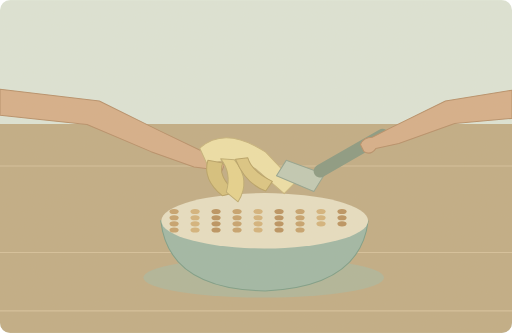
t = 0.00 s
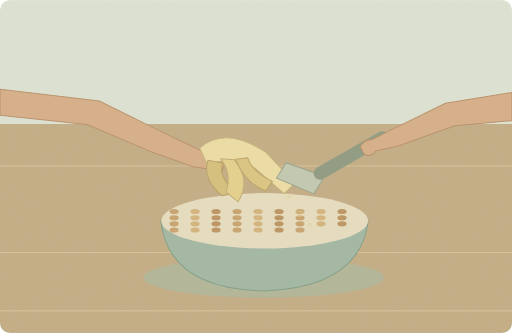
t = 1.25 s
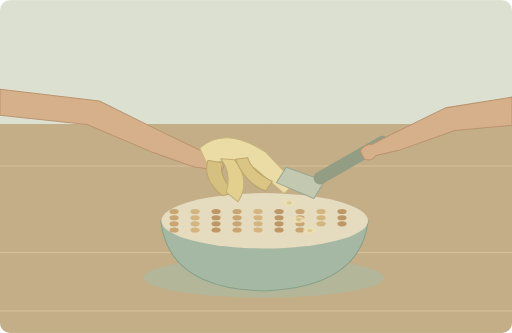
t = 3.75 s
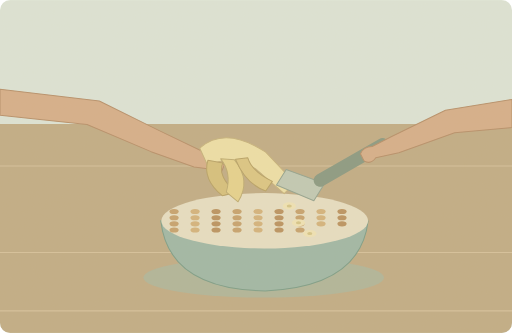
t = 5.00 s
t = 6.25 s: frame unchanged from t = 3.75 s, image omitted
t = 8.75 s: frame unchanged from t = 1.25 s, image omitted

The animated SVG that drew these frames (rendered in a browser with its animation timeline set to each time). Animation: 7 SMIL elements (animate=3,animateTransform=4); one cycle of 10.00 s, repeats indefinitely.

<svg xmlns="http://www.w3.org/2000/svg" width="1000" height="650" viewBox="0 0 1000 650" role="img" aria-labelledby="title desc"><title id="title">单词小故事</title><desc id="desc">He peeled a banana and sliced it over his cereal.</desc><metadata>{"wordId": "banana", "dailyExample": "He peeled a banana and sliced it over his cereal.", "source": "https://github.com/go1app/word-atlas/blob/main/public/atlas/entries/1.json", "attribution": "Word Atlas contributors — CC BY 4.0", "license": "https://creativecommons.org/licenses/by/4.0/", "changes": "New original vector animation interpreting the daily example.", "durationSeconds": 10}</metadata><defs><clipPath id="frame"><rect width="1000" height="650" rx="20"/></clipPath><filter id="paper"><feTurbulence type="fractalNoise" baseFrequency=".74" numOctaves="3" stitchTiles="stitch"/><feColorMatrix type="saturate" values="0"/><feComponentTransfer><feFuncA type="linear" slope=".065"/></feComponentTransfer><feBlend in="SourceGraphic" mode="soft-light"/></filter><filter id="glow" x="-100%" y="-100%" width="300%" height="300%"><feGaussianBlur stdDeviation="8"/></filter></defs><g clip-path="url(#frame)"><rect x="0" y="0" width="1000" height="650" rx="0" fill="#dce5d8" /><rect x="0" y="242" width="1000" height="408" rx="0" fill="#bfaa83" /><path d="M0 324H1000M0 493H1000M0 607H1000" fill="none" stroke="#d6c19a" stroke-width="2" stroke-linecap="round" stroke-linejoin="round" /><ellipse cx="515" cy="542" rx="235" ry="39" fill="#aeb498"/><path d="M314 431Q329 565 518 568Q704 560 719 431Z" fill="#9cb6a5" stroke="#789b85" stroke-width="2" stroke-linecap="round" stroke-linejoin="round" /><ellipse cx="517" cy="431" rx="202" ry="54" fill="#e7dfc3"/><ellipse cx="340" cy="413" rx="9" ry="5" fill="#c5a06a"/><ellipse cx="381" cy="413" rx="9" ry="5" fill="#d3b27a"/><ellipse cx="422" cy="413" rx="9" ry="5" fill="#b9905c"/><ellipse cx="463" cy="413" rx="9" ry="5" fill="#c5a06a"/><ellipse cx="504" cy="413" rx="9" ry="5" fill="#d3b27a"/><ellipse cx="545" cy="413" rx="9" ry="5" fill="#b9905c"/><ellipse cx="586" cy="413" rx="9" ry="5" fill="#c5a06a"/><ellipse cx="627" cy="413" rx="9" ry="5" fill="#d3b27a"/><ellipse cx="668" cy="413" rx="9" ry="5" fill="#b9905c"/><ellipse cx="340" cy="425" rx="9" ry="5" fill="#c5a06a"/><ellipse cx="381" cy="425" rx="9" ry="5" fill="#d3b27a"/><ellipse cx="422" cy="425" rx="9" ry="5" fill="#b9905c"/><ellipse cx="463" cy="425" rx="9" ry="5" fill="#c5a06a"/><ellipse cx="504" cy="425" rx="9" ry="5" fill="#d3b27a"/><ellipse cx="545" cy="425" rx="9" ry="5" fill="#b9905c"/><ellipse cx="586" cy="425" rx="9" ry="5" fill="#c5a06a"/><ellipse cx="627" cy="425" rx="9" ry="5" fill="#d3b27a"/><ellipse cx="668" cy="425" rx="9" ry="5" fill="#b9905c"/><ellipse cx="340" cy="437" rx="9" ry="5" fill="#c5a06a"/><ellipse cx="381" cy="437" rx="9" ry="5" fill="#d3b27a"/><ellipse cx="422" cy="437" rx="9" ry="5" fill="#b9905c"/><ellipse cx="463" cy="437" rx="9" ry="5" fill="#c5a06a"/><ellipse cx="504" cy="437" rx="9" ry="5" fill="#d3b27a"/><ellipse cx="545" cy="437" rx="9" ry="5" fill="#b9905c"/><ellipse cx="586" cy="437" rx="9" ry="5" fill="#c5a06a"/><ellipse cx="627" cy="437" rx="9" ry="5" fill="#d3b27a"/><ellipse cx="668" cy="437" rx="9" ry="5" fill="#b9905c"/><ellipse cx="340" cy="449" rx="9" ry="5" fill="#c5a06a"/><ellipse cx="381" cy="449" rx="9" ry="5" fill="#d3b27a"/><ellipse cx="422" cy="449" rx="9" ry="5" fill="#b9905c"/><ellipse cx="463" cy="449" rx="9" ry="5" fill="#c5a06a"/><ellipse cx="504" cy="449" rx="9" ry="5" fill="#d3b27a"/><ellipse cx="545" cy="449" rx="9" ry="5" fill="#b9905c"/><ellipse cx="586" cy="449" rx="9" ry="5" fill="#c5a06a"/><path d="M0 174L194 197 311 255 403 299Q430 304 438 322L432 337Q422 343 409 330L379 326 295 296 170 243 0 225Z" fill="#d5ad87" stroke="#b58c66" stroke-width="2" stroke-linecap="round" stroke-linejoin="round" /><path d="M390 289Q440 245 519 297L576 357 555 378 500 330Q453 299 406 324Z" fill="#eee0a6" stroke="#c5b179" stroke-width="2" stroke-linecap="round" stroke-linejoin="round" /><path d="M406 313Q395 350 434 382L461 376Q424 344 435 318Z" fill="#d6bf7a" stroke="#b6a062" stroke-width="2" stroke-linecap="round" stroke-linejoin="round" /><path d="M431 310Q453 337 442 375L465 394Q491 352 458 312Z" fill="#e6d28b" stroke="#bdab6f" stroke-width="2" stroke-linecap="round" stroke-linejoin="round" /><path d="M460 311Q480 359 519 373L532 354Q492 335 484 308Z" fill="#dbc581" stroke="#b6a062" stroke-width="2" stroke-linecap="round" stroke-linejoin="round" /><g><animateTransform attributeName="transform" type="translate" values="0 -9;0 9;0 -9" keyTimes="0;.5;1" dur="10s" repeatCount="indefinite"/><path d="M559 322L634 349 613 383 540 352Z" fill="#bfc9b4" stroke="#91a18d" stroke-width="2" stroke-linecap="round" stroke-linejoin="round" /><path d="M625 343L747 273" fill="none" stroke="#86977f" stroke-width="25" stroke-linecap="round" stroke-linejoin="round" /><path d="M1000 185L870 206 764 258 727 277Q710 277 704 291L711 305Q724 313 734 299L779 289 888 250 1000 240Z" fill="#d5ad87" stroke="#b58c66" stroke-width="2" stroke-linecap="round" stroke-linejoin="round" /></g><g><animateTransform attributeName="transform" type="translate" values="0 -12;0 12;0 -12" keyTimes="0;.5;1" dur="10s" repeatCount="indefinite"/><animate attributeName="opacity" values="0;1;0" keyTimes="0;.5;1" dur="10s" repeatCount="indefinite"/><ellipse cx="565" cy="390" rx="13" ry="7" fill="#f0e4b5"/><ellipse cx="565" cy="390" rx="5" ry="3" fill="#d6c586"/></g><g><animateTransform attributeName="transform" type="translate" values="0 -12;0 12;0 -12" keyTimes="0;.5;1" dur="10s" repeatCount="indefinite"/><animate attributeName="opacity" values="0;1;0" keyTimes="0;.5;1" dur="10s" repeatCount="indefinite"/><ellipse cx="583" cy="423" rx="13" ry="7" fill="#f0e4b5"/><ellipse cx="583" cy="423" rx="5" ry="3" fill="#d6c586"/></g><g><animateTransform attributeName="transform" type="translate" values="0 -12;0 12;0 -12" keyTimes="0;.5;1" dur="10s" repeatCount="indefinite"/><animate attributeName="opacity" values="0;1;0" keyTimes="0;.5;1" dur="10s" repeatCount="indefinite"/><ellipse cx="605" cy="444" rx="13" ry="7" fill="#f0e4b5"/><ellipse cx="605" cy="444" rx="5" ry="3" fill="#d6c586"/></g><rect width="1000" height="650" fill="#ddc8a0" opacity=".14" filter="url(#paper)" pointer-events="none"/></g></svg>
